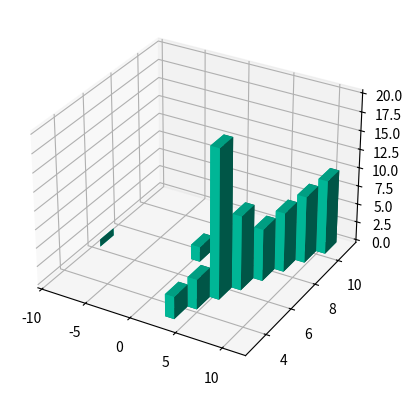

Source code (Python):
from mpl_toolkits.mplot3d import Axes3D
from matplotlib import cm
from matplotlib.ticker import LinearLocator, FormatStrFormatter
import matplotlib.pyplot as plt
import numpy as np

def main1():
    fig = plt.figure()
    ax = fig.gca(projection='3d')
    X = np.arange(-5, 5, 0.25)
    Y = np.arange(-5, 5, 0.25)
    X, Y = np.meshgrid(X, Y)
    R = np.sqrt(X**2 + Y**2)
    Z = np.sin(R)
    surf = ax.plot_surface(X, Y, Z, rstride=1, cstride=1, cmap=cm.coolwarm,
                           linewidth=0, antialiased=False)
    ax.set_zlim(-1.01, 1.01)

    ax.zaxis.set_major_locator(LinearLocator(10))
    ax.zaxis.set_major_formatter(FormatStrFormatter('%.02f'))

    fig.colorbar(surf, shrink=0.5, aspect=5)
    print("This is actually a pretty cool theme")
    plt.show()

def tutorial():
    fig = plt.figure()
    ax1 = fig.add_subplot(111, projection='3d')

    xpos = [-9, 0, 3, 4, 5, 6, 7, 8, 9, 10]
    ypos = [6,7,3,4,5,6,7,8,9,10]
    dz = [1, 2, 3, 4, 20, 10, 7, 8, 9, 10]

    zpos = [0, 0, 0, 0, 0, 0, 0, 0, 0, 0]
    num_elements = len(xpos)

    dx = [0,1,1,1,1,1,1,1,1,1]
    dy = [1,1,1,1,1,1,1,1,1,1]


    ax1.bar3d(xpos, ypos, zpos, dx, dy, dz, color='#00ceaa')
    plt.show()

if __name__ == '__main__':
    tutorial()